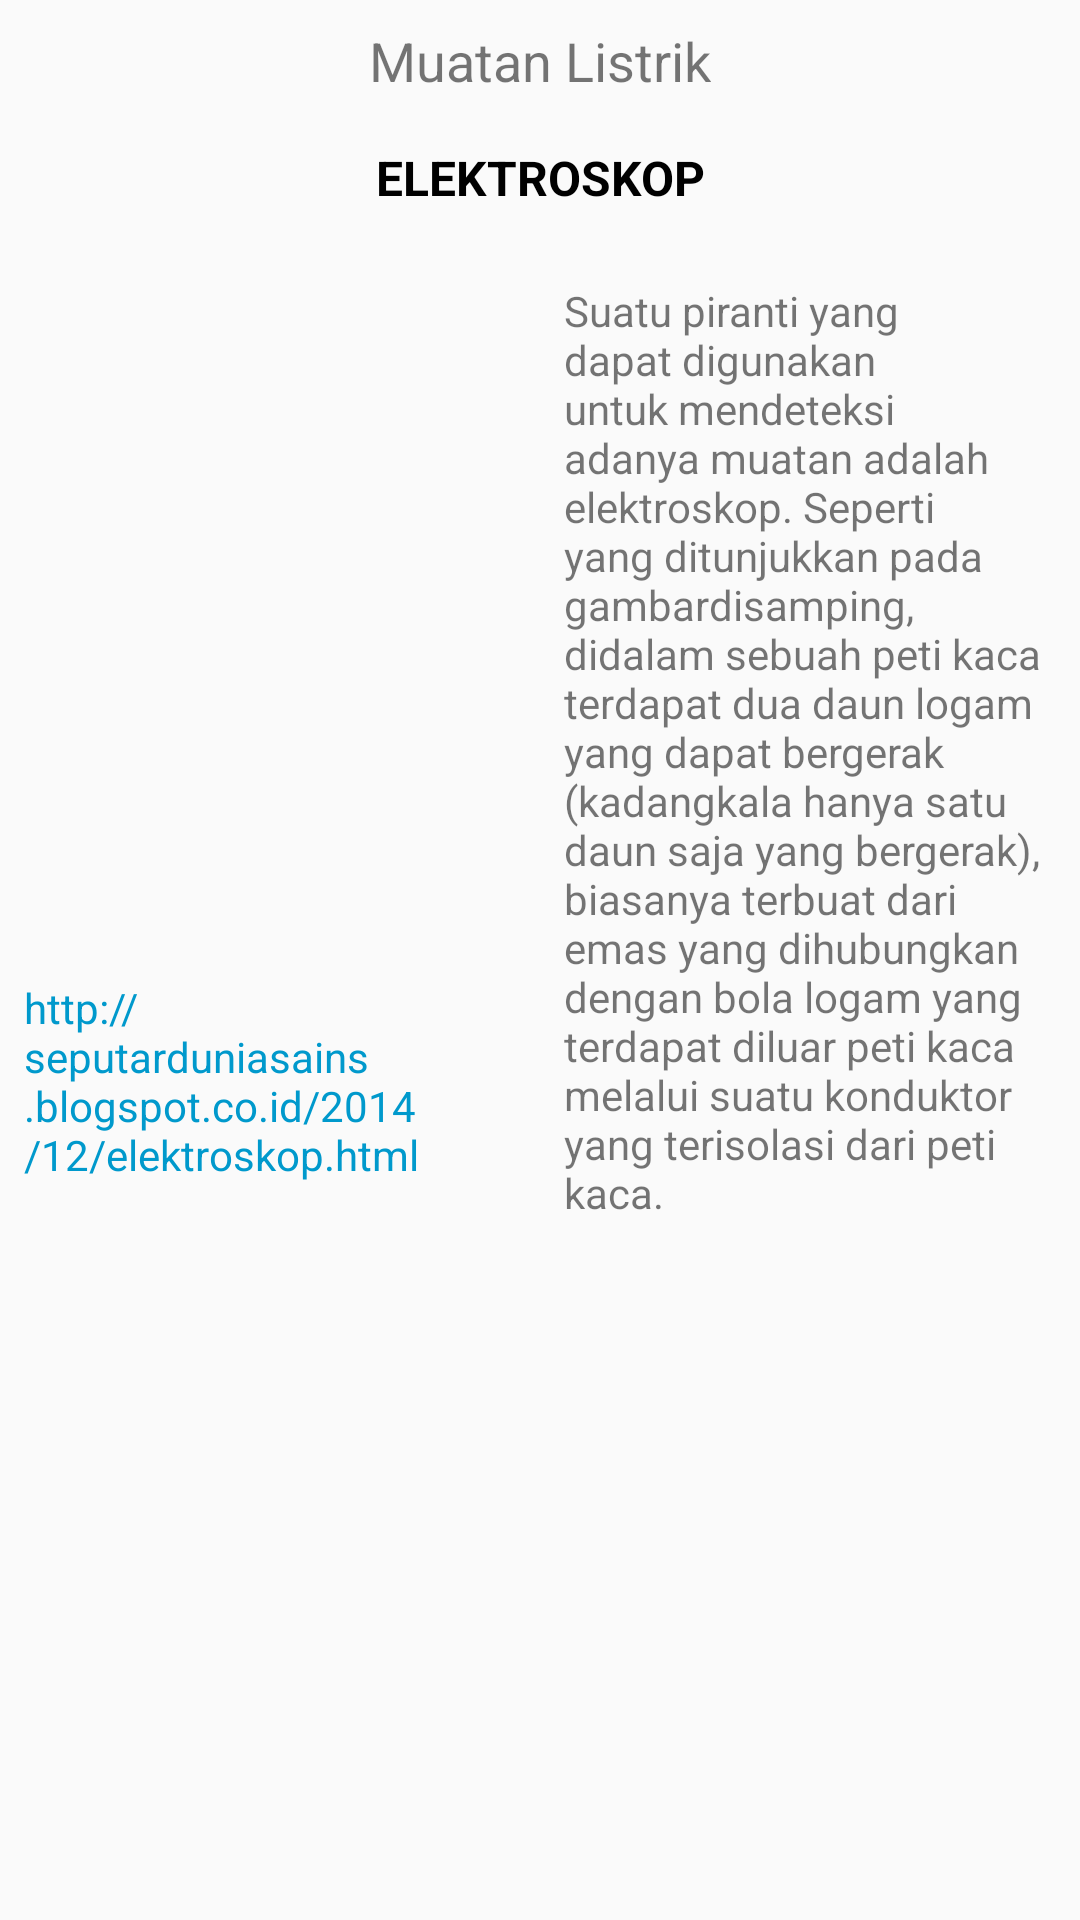

Layout XML and referenced resources for this Android screen:
<!-- AndroidManifest.xml: application theme AppTheme -->
<!-- res/layout/ml7.xml -->
<?xml version="1.0" encoding="utf-8"?>
<android.support.constraint.ConstraintLayout
    xmlns:android="http://schemas.android.com/apk/res/android"
    xmlns:app="http://schemas.android.com/apk/res-auto"
    xmlns:tools="http://schemas.android.com/tools"
    android:layout_width="match_parent"
    android:layout_height="match_parent">

    <TextView
        android:id="@+id/textml71"
        android:layout_width="wrap_content"
        android:layout_height="wrap_content"
        android:layout_marginLeft="8dp"
        android:layout_marginRight="8dp"
        android:layout_marginTop="8dp"
        android:text="Muatan Listrik"
        android:textSize="18sp"
        app:layout_constraintLeft_toLeftOf="parent"
        app:layout_constraintRight_toRightOf="parent"
        app:layout_constraintTop_toTopOf="parent" />

    <TextView
        android:id="@+id/textml72"
        android:layout_width="wrap_content"
        android:layout_height="wrap_content"
        android:layout_marginLeft="8dp"
        android:layout_marginRight="8dp"
        android:layout_marginTop="16dp"
        android:text="ELEKTROSKOP"
        android:textColor="@android:color/black"
        android:textSize="16sp"
        android:textStyle="bold"
        app:layout_constraintLeft_toLeftOf="parent"
        app:layout_constraintRight_toRightOf="parent"
        app:layout_constraintTop_toBottomOf="@+id/textml71"
        app:layout_constraintHorizontal_bias="0.501" />

    <ImageView
        android:id="@+id/ml7image1"
        android:layout_width="160dp"
        android:layout_height="240dp"
        android:layout_marginLeft="16dp"
        android:layout_marginTop="24dp"
        app:layout_constraintLeft_toLeftOf="parent"
        app:layout_constraintTop_toBottomOf="@+id/textml72"
        app:srcCompat="@drawable/ml7image1" />

    <TextView
        android:id="@+id/textml73"
        android:layout_width="160dp"
        android:layout_height="wrap_content"
        android:layout_marginTop="24dp"
        android:text="Suatu piranti yang dapat digunakan untuk mendeteksi adanya muatan adalah elektroskop. Seperti yang ditunjukkan pada gambardisamping, didalam sebuah peti kaca terdapat dua daun logam yang dapat bergerak (kadangkala hanya satu daun saja yang bergerak), biasanya terbuat dari emas yang dihubungkan dengan bola logam yang terdapat diluar peti kaca melalui suatu konduktor yang terisolasi dari peti kaca."
        app:layout_constraintTop_toBottomOf="@+id/textml72"
        android:layout_marginRight="8dp"
        app:layout_constraintRight_toRightOf="parent"
        app:layout_constraintLeft_toRightOf="@+id/ml7image1"
        android:layout_marginLeft="8dp" />

    <TextView
        android:id="@+id/textml74"
        android:layout_width="150dp"
        android:layout_height="wrap_content"
        android:layout_marginLeft="8dp"
        android:layout_marginTop="-8dp"
        android:text="http://seputarduniasains.blogspot.co.id/2014/12/elektroskop.html"
        android:textColor="@android:color/holo_blue_dark"
        app:layout_constraintLeft_toLeftOf="parent"
        app:layout_constraintTop_toBottomOf="@+id/ml7image1" />
</android.support.constraint.ConstraintLayout>
<!-- resources referenced by this layout -->
<resources>
  <!-- drawable ml7image1: png bitmap (drawable, 39385 bytes) -->
  <style name="AppTheme" parent="Theme.AppCompat.Light.DarkActionBar">
          
          <item name="colorPrimary">@color/colorPrimary</item>
          <item name="colorPrimaryDark">@color/colorPrimaryDark</item>
          <item name="colorAccent">@color/colorAccent</item>
      </style>
  <color name="colorPrimary">#80cecb</color>
  <color name="colorPrimaryDark">#62d4d0</color>
  <color name="colorAccent">#83e4e1</color>
</resources>
